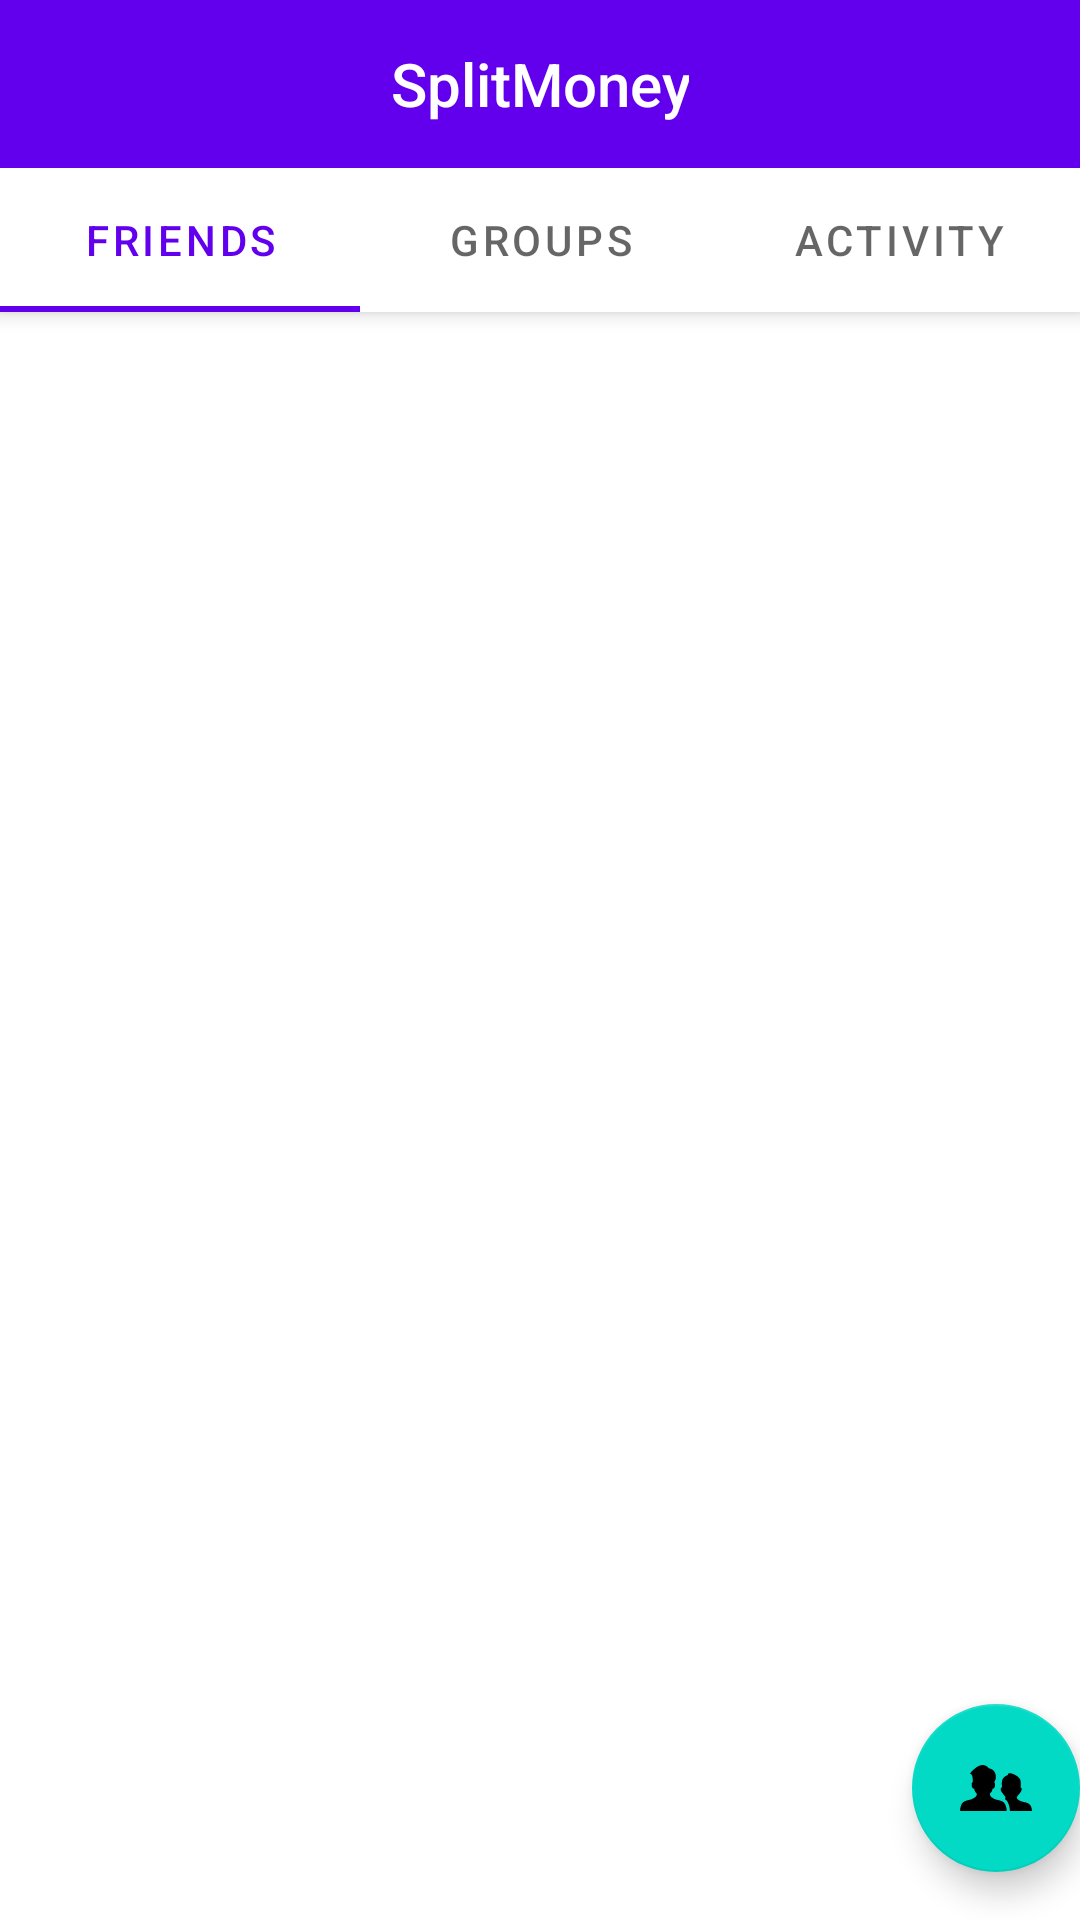

Layout XML and referenced resources for this Android screen:
<!-- AndroidManifest.xml: activity theme Theme.SplitMoney.NoActionBar -->
<!-- res/layout/activity_home.xml -->
<?xml version="1.0" encoding="utf-8"?>
<androidx.coordinatorlayout.widget.CoordinatorLayout xmlns:android="http://schemas.android.com/apk/res/android"
    xmlns:app="http://schemas.android.com/apk/res-auto"
    xmlns:tools="http://schemas.android.com/tools"
    android:layout_width="match_parent"
    android:layout_height="match_parent"
    tools:context=".HomeActivity">

    <com.google.android.material.appbar.AppBarLayout
        android:layout_width="match_parent"
        android:layout_height="wrap_content"
        android:theme="@style/Theme.SplitMoney.AppBarOverlay">

        <TextView
            android:id="@+id/title"
            android:layout_width="wrap_content"
            android:layout_height="wrap_content"
            android:layout_gravity="center_horizontal"
            android:gravity="center"
            android:minHeight="?actionBarSize"
            android:padding="@dimen/appbar_padding"
            android:text="@string/app_name"
            android:textAppearance="@style/TextAppearance.Widget.AppCompat.Toolbar.Title" />

        <com.google.android.material.tabs.TabLayout
            android:id="@+id/tabs"
            android:layout_width="match_parent"
            android:layout_height="wrap_content">

            <com.google.android.material.tabs.TabItem
                android:layout_width="wrap_content"
                android:layout_height="wrap_content"
                android:text="Friends" />

            <com.google.android.material.tabs.TabItem
                android:layout_width="wrap_content"
                android:layout_height="wrap_content"
                android:text="Groups" />

            <com.google.android.material.tabs.TabItem
                android:layout_width="wrap_content"
                android:layout_height="wrap_content"
                android:text="Activity" />

        </com.google.android.material.tabs.TabLayout>
    </com.google.android.material.appbar.AppBarLayout>

    <androidx.viewpager.widget.ViewPager
        android:id="@+id/view_pager"
        android:layout_width="match_parent"
        android:layout_height="match_parent"
        app:layout_behavior="@string/appbar_scrolling_view_behavior" />

    <com.google.android.material.floatingactionbutton.FloatingActionButton
        android:id="@+id/newBt"
        android:layout_width="wrap_content"
        android:layout_height="wrap_content"
        android:layout_gravity="bottom|end"
        android:layout_marginEnd="@dimen/fab_margin"
        android:layout_marginBottom="16dp"
        android:src="@drawable/friend"/>
</androidx.coordinatorlayout.widget.CoordinatorLayout>
<!-- resources referenced by this layout -->
<resources>
  <!-- drawable friend (drawable) -->
  <vector android:height="19.384571dp" android:viewportHeight="330.83"
      android:viewportWidth="512" android:width="30dp" xmlns:android="http://schemas.android.com/apk/res/android">
      <path android:fillColor="#FF000000" android:fillType="evenOdd" android:pathData="M319.11,245.22c4.63,-5.51 6.04,-11.98 0.8,-19.15 -8.11,-11.13 -15.46,-18.95 -22.81,-30.7 -5.31,-7.83 -8.12,-14.82 -8.12,-20.43 0,-5.97 3.17,-12.96 9.52,-14.54 -0.84,-12.03 -1.13,-27.85 -0.56,-40.72 2.01,-22.1 17.86,-38.38 38.33,-45.6 8.11,-3.08 4.2,-15.4 13.15,-15.67 20.98,-0.56 55.39,17.34 68.83,31.89 7.83,8.4 12.86,19.58 13.71,34.42l-0.85,37.07c3.92,1.12 6.44,3.64 7.56,7.56 1.13,4.47 0,10.64 -3.92,19.31 0,0.27 -0.27,0.27 -0.27,0.56 -8.64,14.23 -17.64,23.66 -27.53,36.85 -13.92,18.55 24.65,34.64 37.67,38.02 29.2,7.6 60.31,6.59 66.94,59.11 0.29,1.16 0.44,2.32 0.44,3.49 0,2.29 -1.85,4.14 -4.13,4.14H354.39c0.31,-1.64 0.47,-3.33 0.47,-5.05 0,-1.32 -0.14,-3.01 -0.41,-5.05l-0.6,-3.53c-5.46,-41.37 -17.81,-61.03 -34.74,-71.98zM5.05,330.83c-2.79,0 -5.05,-2.25 -5.05,-5.05 0,-1.44 0.2,-2.86 0.55,-4.26 8.09,-64.1 36.48,-62.93 72.07,-72.14 17.14,-4.42 51.14,-21.53 47.01,-43.62 -8.61,-7.98 -17.17,-19.02 -18.66,-35.47l-1.03,0.01c-2.39,-0.03 -4.7,-0.57 -6.85,-1.79 -4.75,-2.7 -7.36,-7.88 -8.61,-13.8 -2.64,-18.02 -3.31,-27.24 6.31,-31.25l0.08,-0.04c-1.19,-22.25 2.57,-54.99 -20.28,-61.9 45.11,-55.75 97.12,-86.07 136.17,-36.47 43.51,2.27 62.91,63.9 35.9,98.41h-1.15c9.62,4.01 8.17,14.36 6.32,31.25 -1.26,5.92 -3.86,11.1 -8.61,13.8 -2.15,1.22 -4.47,1.76 -6.85,1.79l-1.04,-0.01c-1.49,16.45 -10.06,27.49 -18.68,35.47 -4.13,22.11 29.9,39.21 47.05,43.62 35.58,9.19 63.97,8.04 72.07,72.14 0.34,1.4 0.54,2.82 0.54,4.26 0,2.8 -2.25,5.05 -5.05,5.05H5.05z"/>
  </vector>
  <string name="app_name">SplitMoney</string>
  <style name="Theme.SplitMoney.AppBarOverlay" parent="ThemeOverlay.AppCompat.Dark.ActionBar" />
  <style name="Theme.SplitMoney.NoActionBar">
          <item name="windowActionBar">false</item>
          <item name="windowNoTitle">true</item>
      </style>
</resources>
